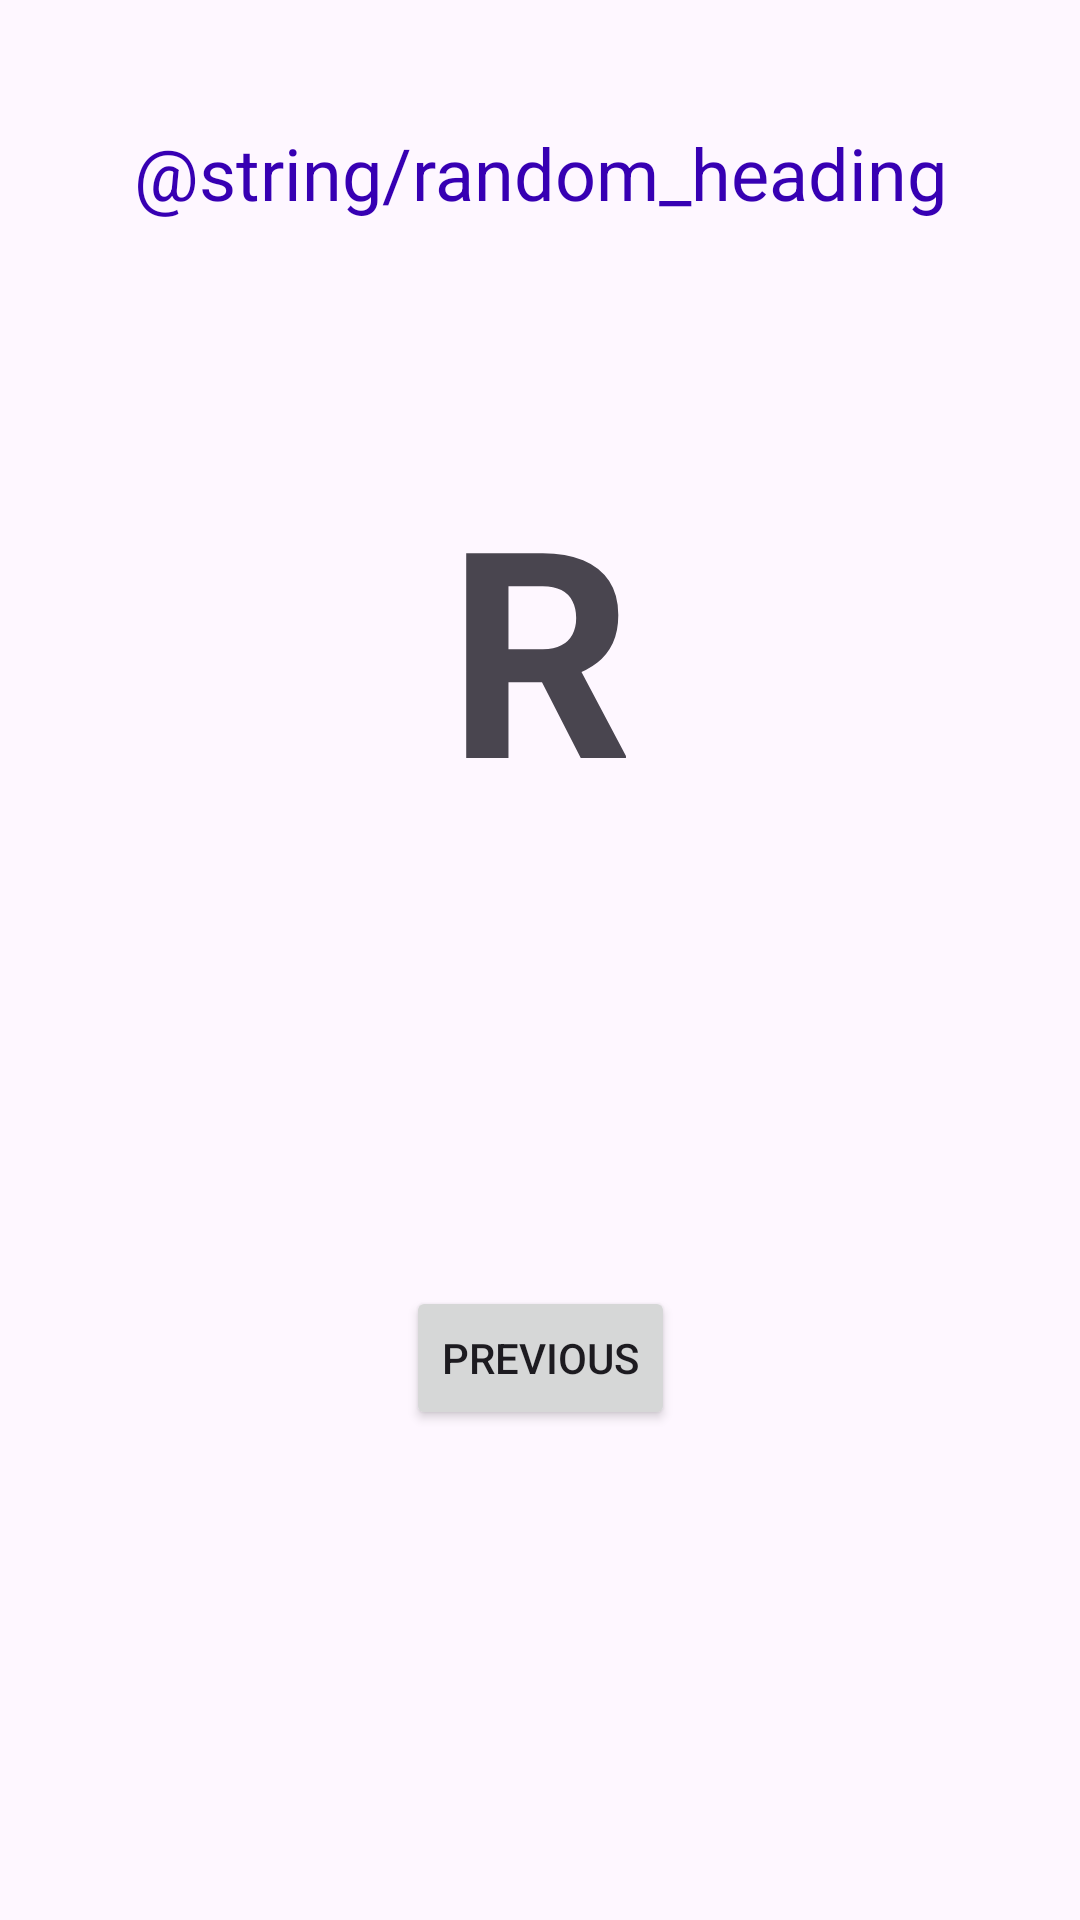

Here is an Android app screen rendered from its layout file. Give the layout XML and the strings, colors and styles it references.
<!-- AndroidManifest.xml: application theme Theme.CIS386_First_Android_App -->
<!-- res/layout/fragment_second.xml -->
<?xml version="1.0" encoding="utf-8"?>
<androidx.constraintlayout.widget.ConstraintLayout xmlns:android="http://schemas.android.com/apk/res/android"
    xmlns:app="http://schemas.android.com/apk/res-auto"
    xmlns:tools="http://schemas.android.com/tools"
    android:id="@+id/nestedScrollView"
    android:layout_width="match_parent"
    android:layout_height="match_parent"
    android:background="@color/screenBackground2"
    tools:context=".SecondFragment">

    <androidx.constraintlayout.widget.ConstraintLayout
        android:id="@+id/constraintLayout"
        android:layout_width="0dp"
        android:layout_height="wrap_content"
        android:background="@color/screenBackground2"
        android:padding="16dp"
        app:layout_constraintBottom_toBottomOf="parent"
        app:layout_constraintEnd_toEndOf="parent"
        app:layout_constraintHorizontal_bias="0.0"
        app:layout_constraintStart_toStartOf="parent"
        app:layout_constraintTop_toTopOf="parent"
        app:layout_constraintVertical_bias="0.07999998">

        <Button
            android:id="@+id/button_second"
            android:layout_width="wrap_content"
            android:layout_height="wrap_content"
            android:layout_marginTop="400dp"
            android:text="@string/previous"
            app:layout_constraintBottom_toBottomOf="parent"
            app:layout_constraintEnd_toEndOf="parent"
            app:layout_constraintStart_toStartOf="parent"
            app:layout_constraintTop_toTopOf="parent"
            app:layout_constraintVertical_bias="0.8" />


        <TextView
            android:id="@+id/textview_random"
            android:layout_width="wrap_content"
            android:layout_height="wrap_content"
            android:text="R"
            android:textSize="96sp"
            android:textStyle="bold"
            app:layout_constraintBottom_toTopOf="@+id/button_second"
            app:layout_constraintEnd_toEndOf="parent"
            app:layout_constraintStart_toStartOf="parent"
            app:layout_constraintTop_toTopOf="parent"
            app:layout_constraintVertical_bias="0.45" />

        <TextView
            android:id="@+id/textview_header"
            android:layout_width="wrap_content"
            android:layout_height="wrap_content"
            android:text="@string/random_heading"
            android:textColor="@color/colorPrimaryDark"
            android:textSize="24sp"
            app:layout_constraintBottom_toTopOf="@+id/textview_random"
            app:layout_constraintEnd_toEndOf="parent"
            app:layout_constraintStart_toStartOf="parent"
            app:layout_constraintTop_toTopOf="parent"
            app:layout_constraintVertical_bias="0.13999999" />
    </androidx.constraintlayout.widget.ConstraintLayout>
</androidx.constraintlayout.widget.ConstraintLayout>
<!-- resources referenced by this layout -->
<resources>
  <color name="colorPrimaryDark">#3700B3</color>
  <string name="previous">Previous</string>
  <style name="Theme.CIS386_First_Android_App" parent="Base.Theme.CIS386_First_Android_App" />
  <style name="Base.Theme.CIS386_First_Android_App" parent="Theme.Material3.DayNight.NoActionBar">
          
          
      </style>
</resources>
